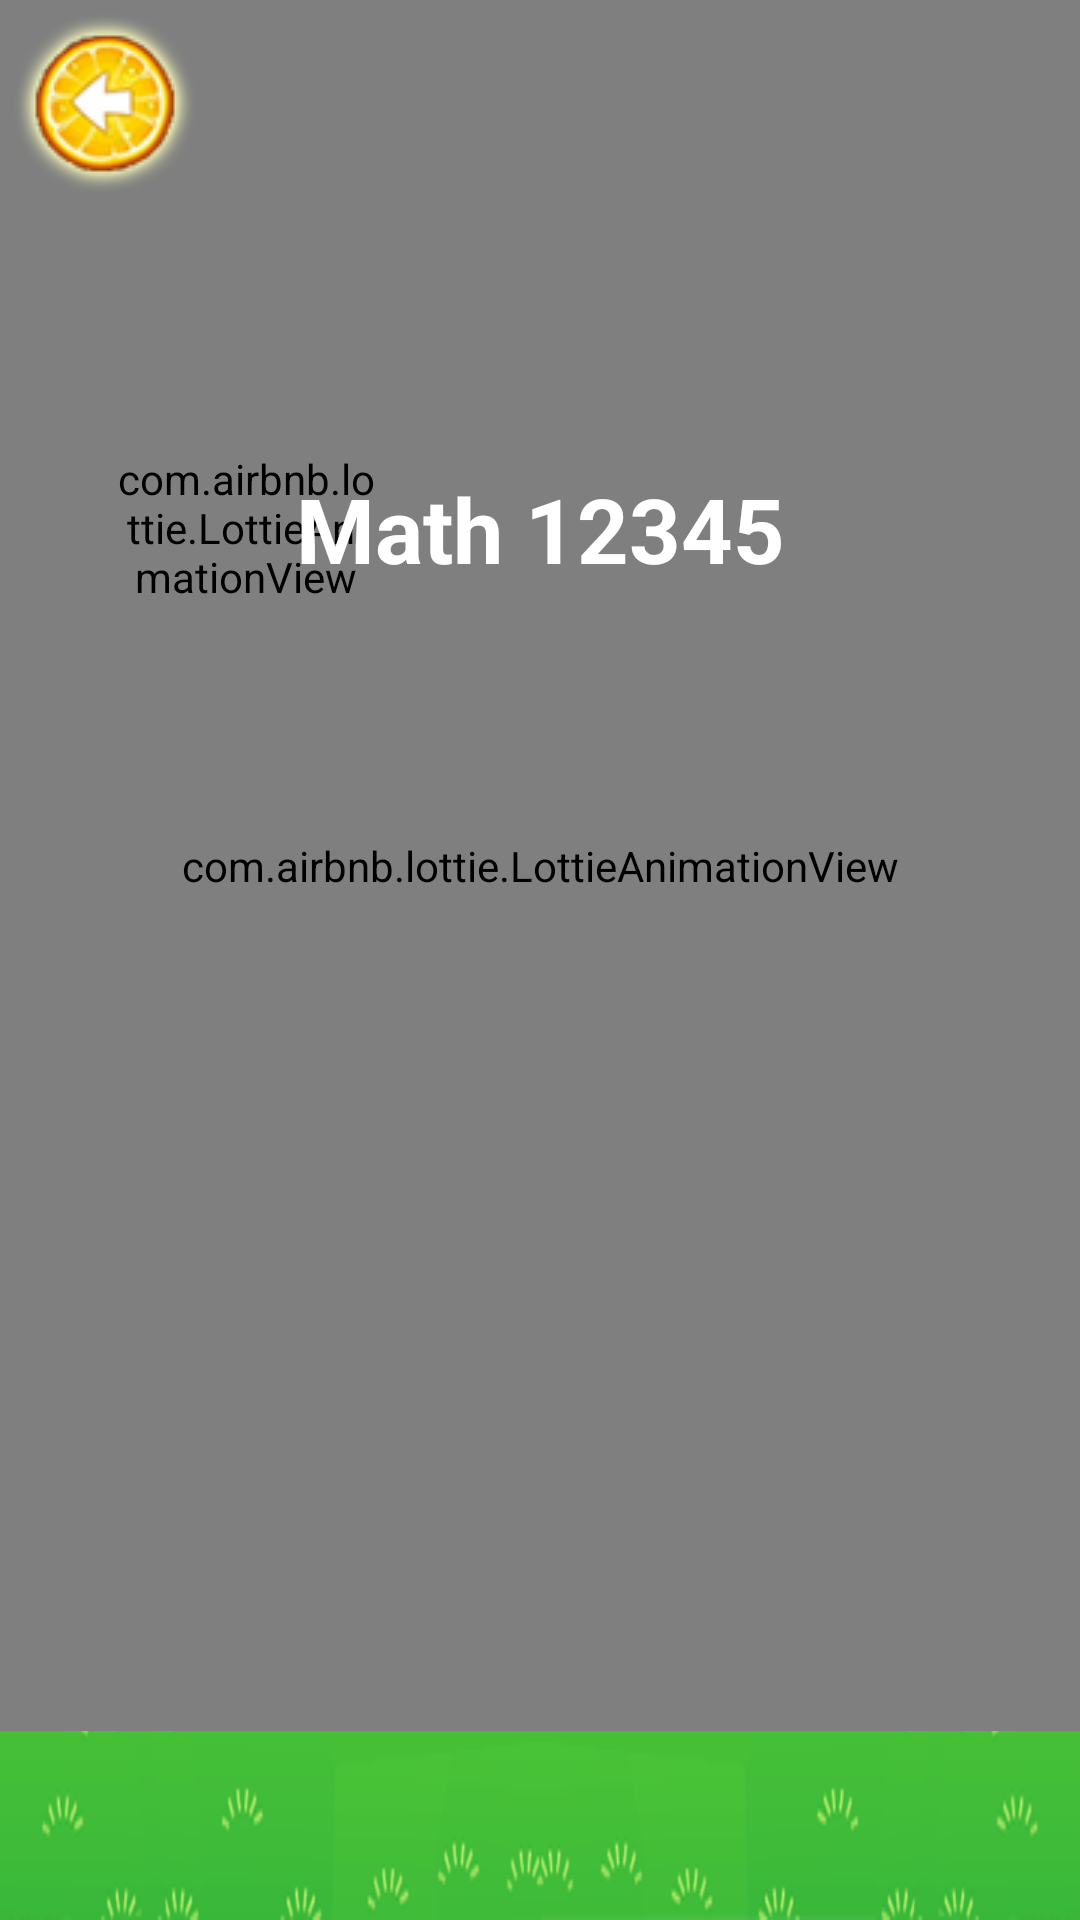

Android layout source for this screen:
<!-- AndroidManifest.xml: application theme Theme.Toan1 -->
<!-- res/layout/level_math.xml -->
<?xml version="1.0" encoding="utf-8"?>
<androidx.constraintlayout.widget.ConstraintLayout xmlns:android="http://schemas.android.com/apk/res/android"
    android:layout_width="match_parent"
    android:layout_height="match_parent"
    android:background="@drawable/bg_fores"
    xmlns:app="http://schemas.android.com/apk/res-auto">



    <com.airbnb.lottie.LottieAnimationView

        android:layout_width="match_parent"
        android:layout_height="match_parent"
        android:layout_marginBottom="63dp"
        app:lottie_fileName="dan_chim.json"
        app:lottie_loop="true"
        app:lottie_autoPlay="true" />
    <ImageView
        android:id="@+id/iv_backLevel"
        android:onClick="onClickBackLevel"
        android:layout_marginTop="5dp"
        android:layout_marginLeft="5dp"
        app:layout_constraintTop_toTopOf="parent"

        app:layout_constraintLeft_toLeftOf="parent"
        android:src="@drawable/back"
        android:layout_width="60dp"
        android:layout_height="59dp"/>

    <com.airbnb.lottie.LottieAnimationView


        app:layout_constraintTop_toTopOf="parent"
        app:layout_constraintBottom_toTopOf="@+id/gv_level"
        app:layout_constraintRight_toLeftOf="@+id/tv_grade_level"
        app:layout_constraintLeft_toRightOf="@+id/iv_backLevel"

        android:layout_width="90dp"
        android:layout_height="90dp"
        app:lottie_fileName="6686-sun.json"
        app:lottie_loop="true"
        app:lottie_autoPlay="true" />
    <TextView
        android:id="@+id/tv_grade_level"

        app:layout_constraintTop_toTopOf="parent"
        app:layout_constraintBottom_toTopOf="@+id/gv_level"
        app:layout_constraintRight_toRightOf="parent"
        app:layout_constraintLeft_toLeftOf="parent"
        android:textSize="30dp"
        android:textStyle="bold"
        android:textColor="@color/white"
        android:text="@string/app_name"
        android:layout_width="wrap_content"
        android:layout_height="wrap_content"/>
    <GridView
        android:id="@+id/gv_level"


        app:layout_constraintTop_toBottomOf="@+id/iv_backLevel"
        app:layout_constraintBottom_toBottomOf="parent"
        app:layout_constraintRight_toRightOf="parent"
        app:layout_constraintLeft_toLeftOf="parent"

        android:columnWidth="75dp"

        android:gravity="center"
        android:numColumns="5"
        android:stretchMode="spacingWidthUniform"
        android:verticalSpacing="5dp"
        android:layout_width="match_parent"
        android:layout_height="wrap_content"/>



</androidx.constraintlayout.widget.ConstraintLayout>
<!-- resources referenced by this layout -->
<resources>
  <color name="white">#FFFFFFFF</color>
  <!-- drawable back: png bitmap (drawable, 9433 bytes) -->
  <!-- drawable bg_fores: png bitmap (drawable, 233282 bytes) -->
  <string name="app_name">Math 12345</string>
  <style name="Theme.Toan1" parent="Theme.MaterialComponents.DayNight.DarkActionBar">
          
          <item name="colorPrimary">@color/purple_500</item>
          <item name="colorPrimaryVariant">@color/purple_700</item>
          <item name="colorOnPrimary">@color/white</item>
          
          <item name="colorSecondary">@color/teal_200</item>
          <item name="colorSecondaryVariant">@color/teal_700</item>
          <item name="colorOnSecondary">@color/black</item>
          <item name="windowActionBar">false</item>
          <item name="windowNoTitle">true</item>
          <item name="android:windowFullscreen">true</item>
  
  
  
          
          <item name="android:statusBarColor" tools:targetApi="l">?attr/colorPrimaryVariant</item>
          
      </style>
  <color name="purple_500">#FF6200EE</color>
  <color name="purple_700">#FF3700B3</color>
  <color name="teal_200">#FF03DAC5</color>
  <color name="teal_700">#FF018786</color>
  <color name="black">#FF000000</color>
</resources>
